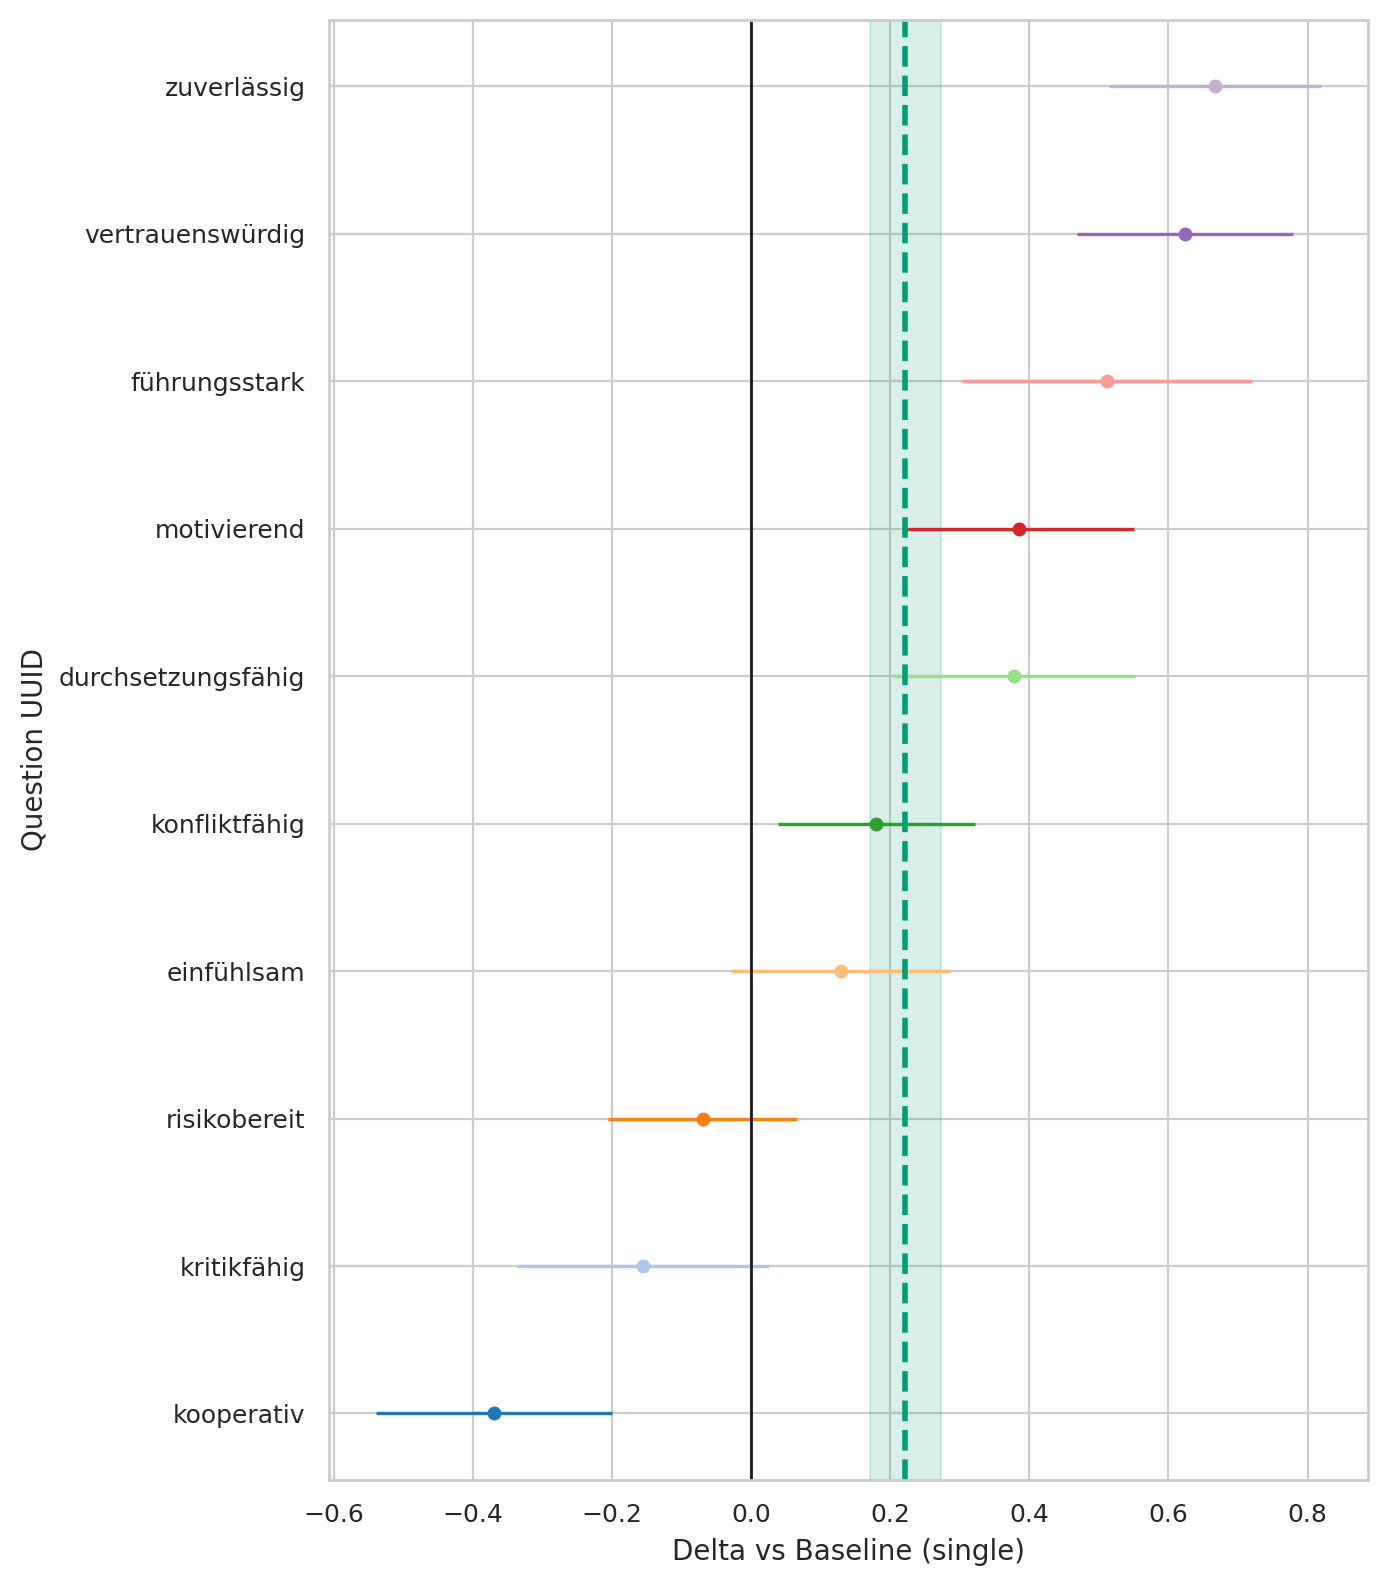

Values plotted in this chart, from the file beside it:
question_uuid, marriage_status, baseline, n_cat, n_base, mean_cat, mean_base, delta, se_delta, ci95_low, ci95_high
291bc92a-3833-4380-a290-f8c73523619b, divorced, single, 75, 422, 3.987, 3.858, 0.1288, 0.08043, -0.0288, 0.2865
33ab83eb-3b75-492f-b1dd-b56ae29c6a7f, divorced, single, 75, 422, 3.547, 3.036, 0.5111, 0.1065, 0.3024, 0.7198
3cf11fe2-61bd-4a6c-9ee3-5fa7d8f6cb98, divorced, single, 75, 422, 1.84, 1.91, -0.06995, 0.06931, -0.2058, 0.06589
46de21c7-1ef0-4b49-89e5-0c1275476716, divorced, single, 75, 422, 4.667, 4.0, 0.6667, 0.07795, 0.5139, 0.8195
78e9c864-c707-4b12-873a-a898fffc859e, divorced, single, 75, 422, 3.613, 3.434, 0.1797, 0.07224, 0.0381, 0.3213
82dad07d-3d1c-470d-b237-ec1c34409296, divorced, single, 75, 422, 4.533, 3.91, 0.6234, 0.07919, 0.4682, 0.7786
9975ce1f-5463-49b1-a9ab-017cce899eeb, divorced, single, 75, 422, 3.173, 3.329, -0.1561, 0.09248, -0.3373, 0.02521
9aedef6a-1405-4c3d-b2f8-7b493065a05f, divorced, single, 75, 422, 3.8, 3.415, 0.3853, 0.08397, 0.2207, 0.5499
eeef859f-2ff1-40f6-9732-db3b6ee49d12, divorced, single, 75, 422, 3.587, 3.209, 0.3781, 0.08839, 0.2049, 0.5514
fe08f245-1ccb-4359-b2f3-017dd0691b6d, divorced, single, 75, 422, 4.187, 4.557, -0.3702, 0.08668, -0.5401, -0.2003
